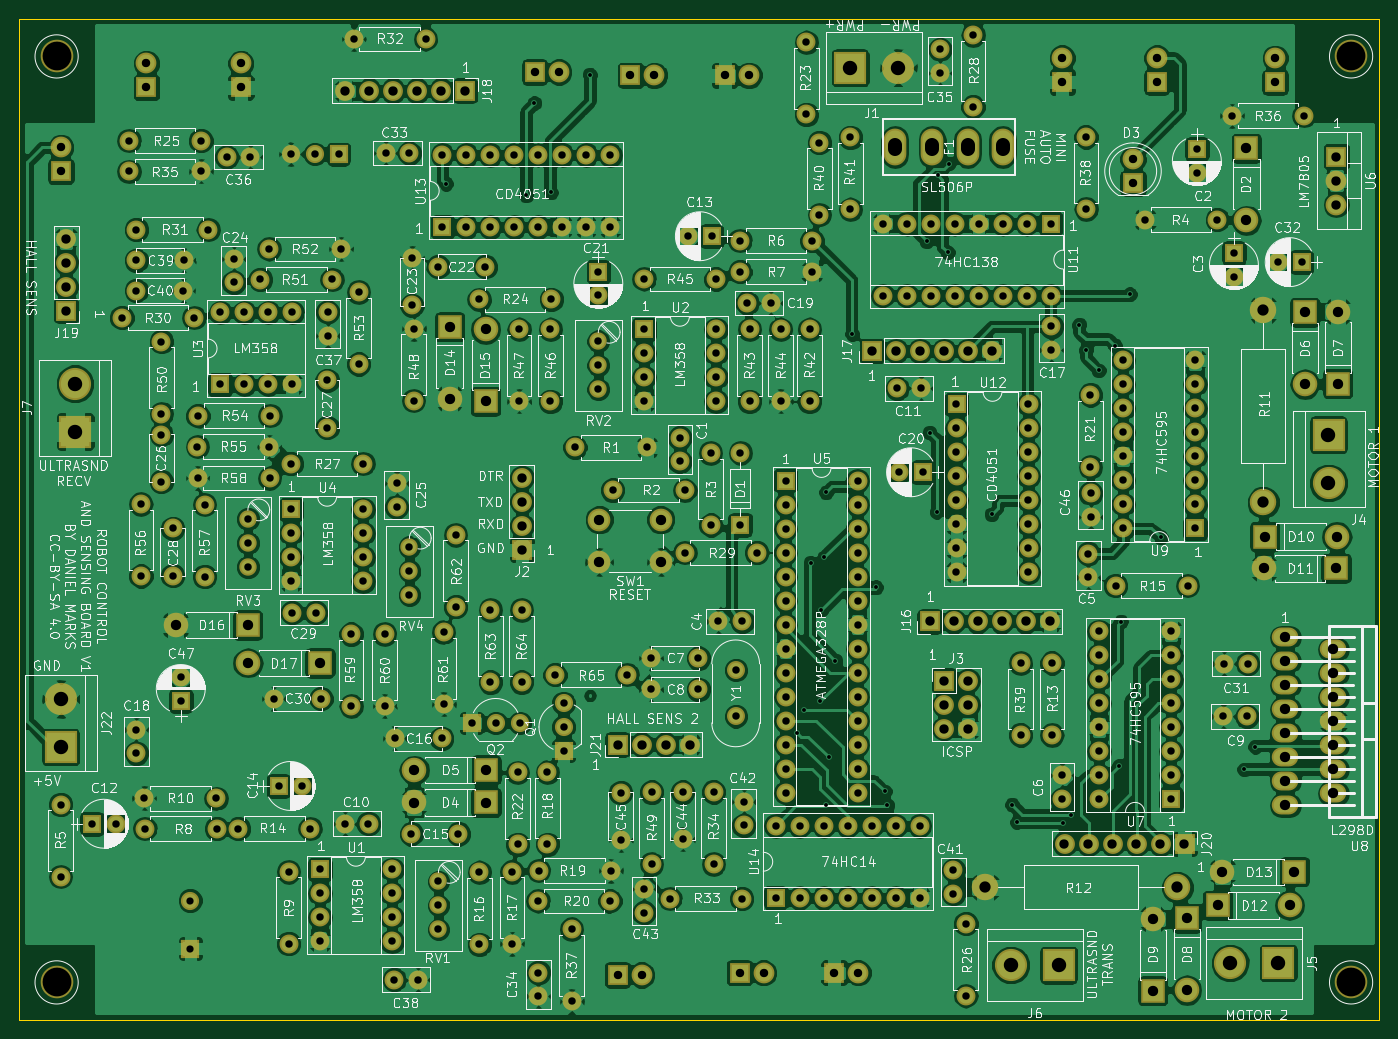
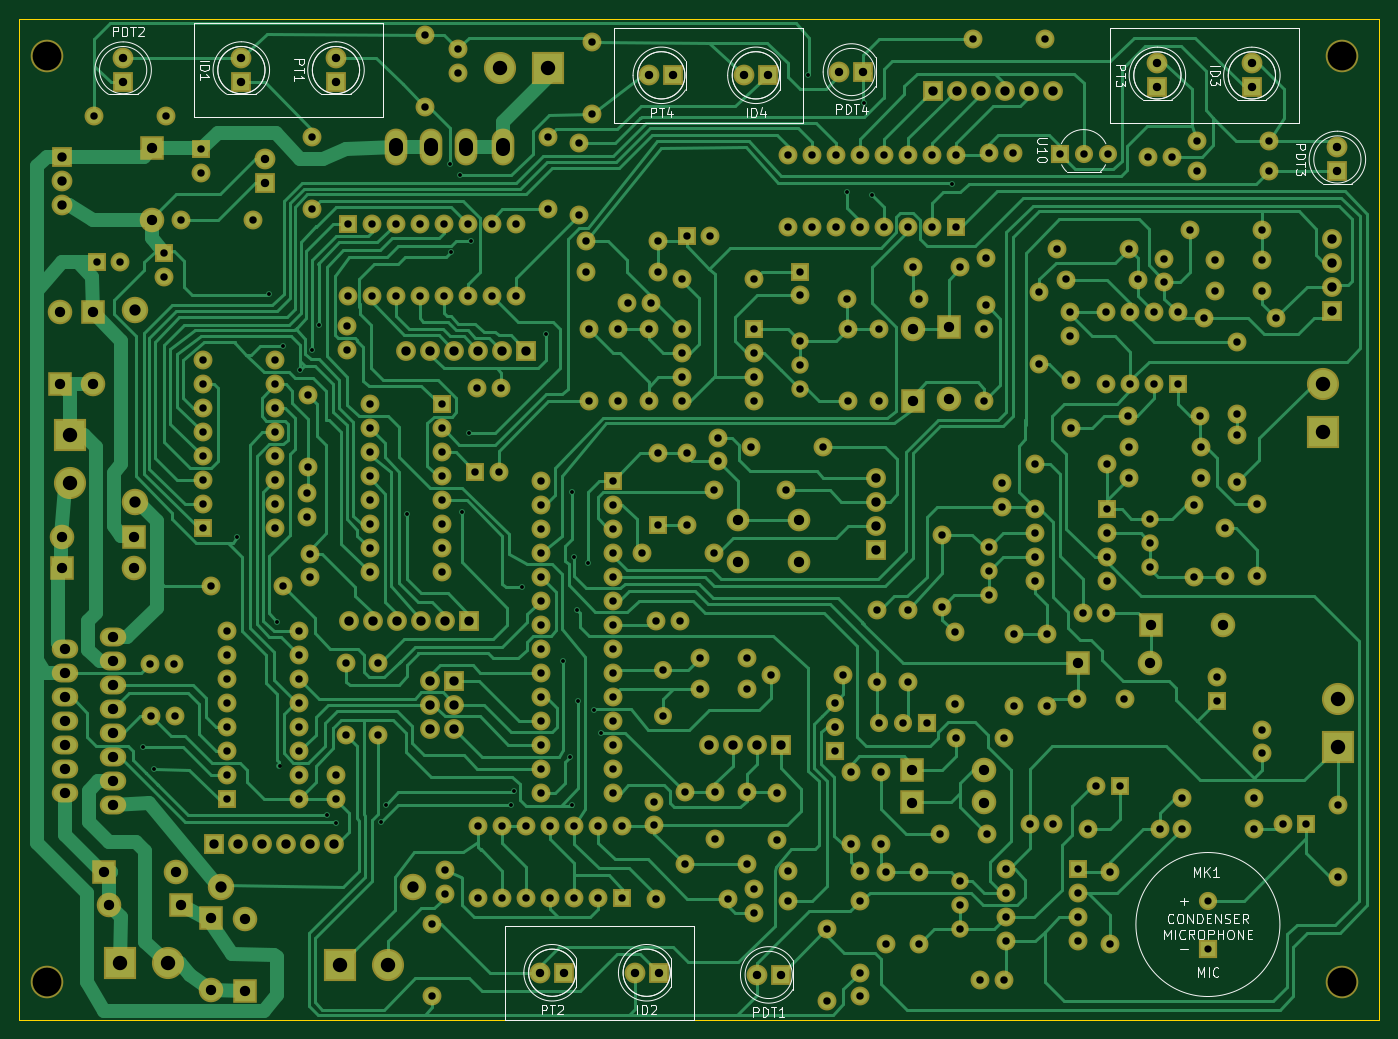
Circuit board: 9 layer files. Board 144.0 x 106.0 mm.
- bottom_copper: ControlBoard-B.Cu.gbr (105526 bytes)
- bottom_mask: ControlBoard-B.Mask.gbr (15964 bytes)
- bottom_silk: ControlBoard-B.SilkS.gbr (21227 bytes)
- outline: ControlBoard-Edge.Cuts.gbr (489 bytes)
- top_copper: ControlBoard-F.Cu.gbr (540886 bytes)
- top_mask: ControlBoard-F.Mask.gbr (15964 bytes)
- top_silk: ControlBoard-F.SilkS.gbr (314040 bytes)
- drill: ControlBoard-NPTH.drl (206 bytes)
- drill: ControlBoard.drl (8820 bytes)

=== bottom_copper: ControlBoard-B.Cu.gbr (105526 bytes, source omitted) ===
=== bottom_mask: ControlBoard-B.Mask.gbr (15964 bytes, source omitted) ===
=== bottom_silk: ControlBoard-B.SilkS.gbr (21227 bytes, source omitted) ===
=== outline: ControlBoard-Edge.Cuts.gbr ===
G04 #@! TF.FileFunction,Profile,NP*
%FSLAX46Y46*%
G04 Gerber Fmt 4.6, Leading zero omitted, Abs format (unit mm)*
G04 Created by KiCad (PCBNEW 4.0.7) date 10/03/21 18:05:34*
%MOMM*%
%LPD*%
G01*
G04 APERTURE LIST*
%ADD10C,0.100000*%
%ADD11C,0.150000*%
G04 APERTURE END LIST*
D10*
D11*
X55000000Y-145000000D02*
X55000000Y-39000000D01*
X199000000Y-145000000D02*
X55000000Y-145000000D01*
X199000000Y-39000000D02*
X199000000Y-145000000D01*
X55000000Y-39000000D02*
X199000000Y-39000000D01*
M02*

=== top_copper: ControlBoard-F.Cu.gbr (540886 bytes, source omitted) ===
=== top_mask: ControlBoard-F.Mask.gbr (15964 bytes, source omitted) ===
=== top_silk: ControlBoard-F.SilkS.gbr (314040 bytes, source omitted) ===
=== drill: ControlBoard-NPTH.drl ===
M48
;DRILL file {KiCad 4.0.7} date 10/03/21 18:05:35
;FORMAT={-:-/ absolute / inch / decimal}
FMAT,2
INCH,TZ
T1C0.120
%
G90
G05
M72
T1
X2.3228Y-1.6929
X2.3228Y-5.5512
X7.7165Y-1.6929
X7.7165Y-5.5512
T0
M30

=== drill: ControlBoard.drl (8820 bytes, source omitted) ===
